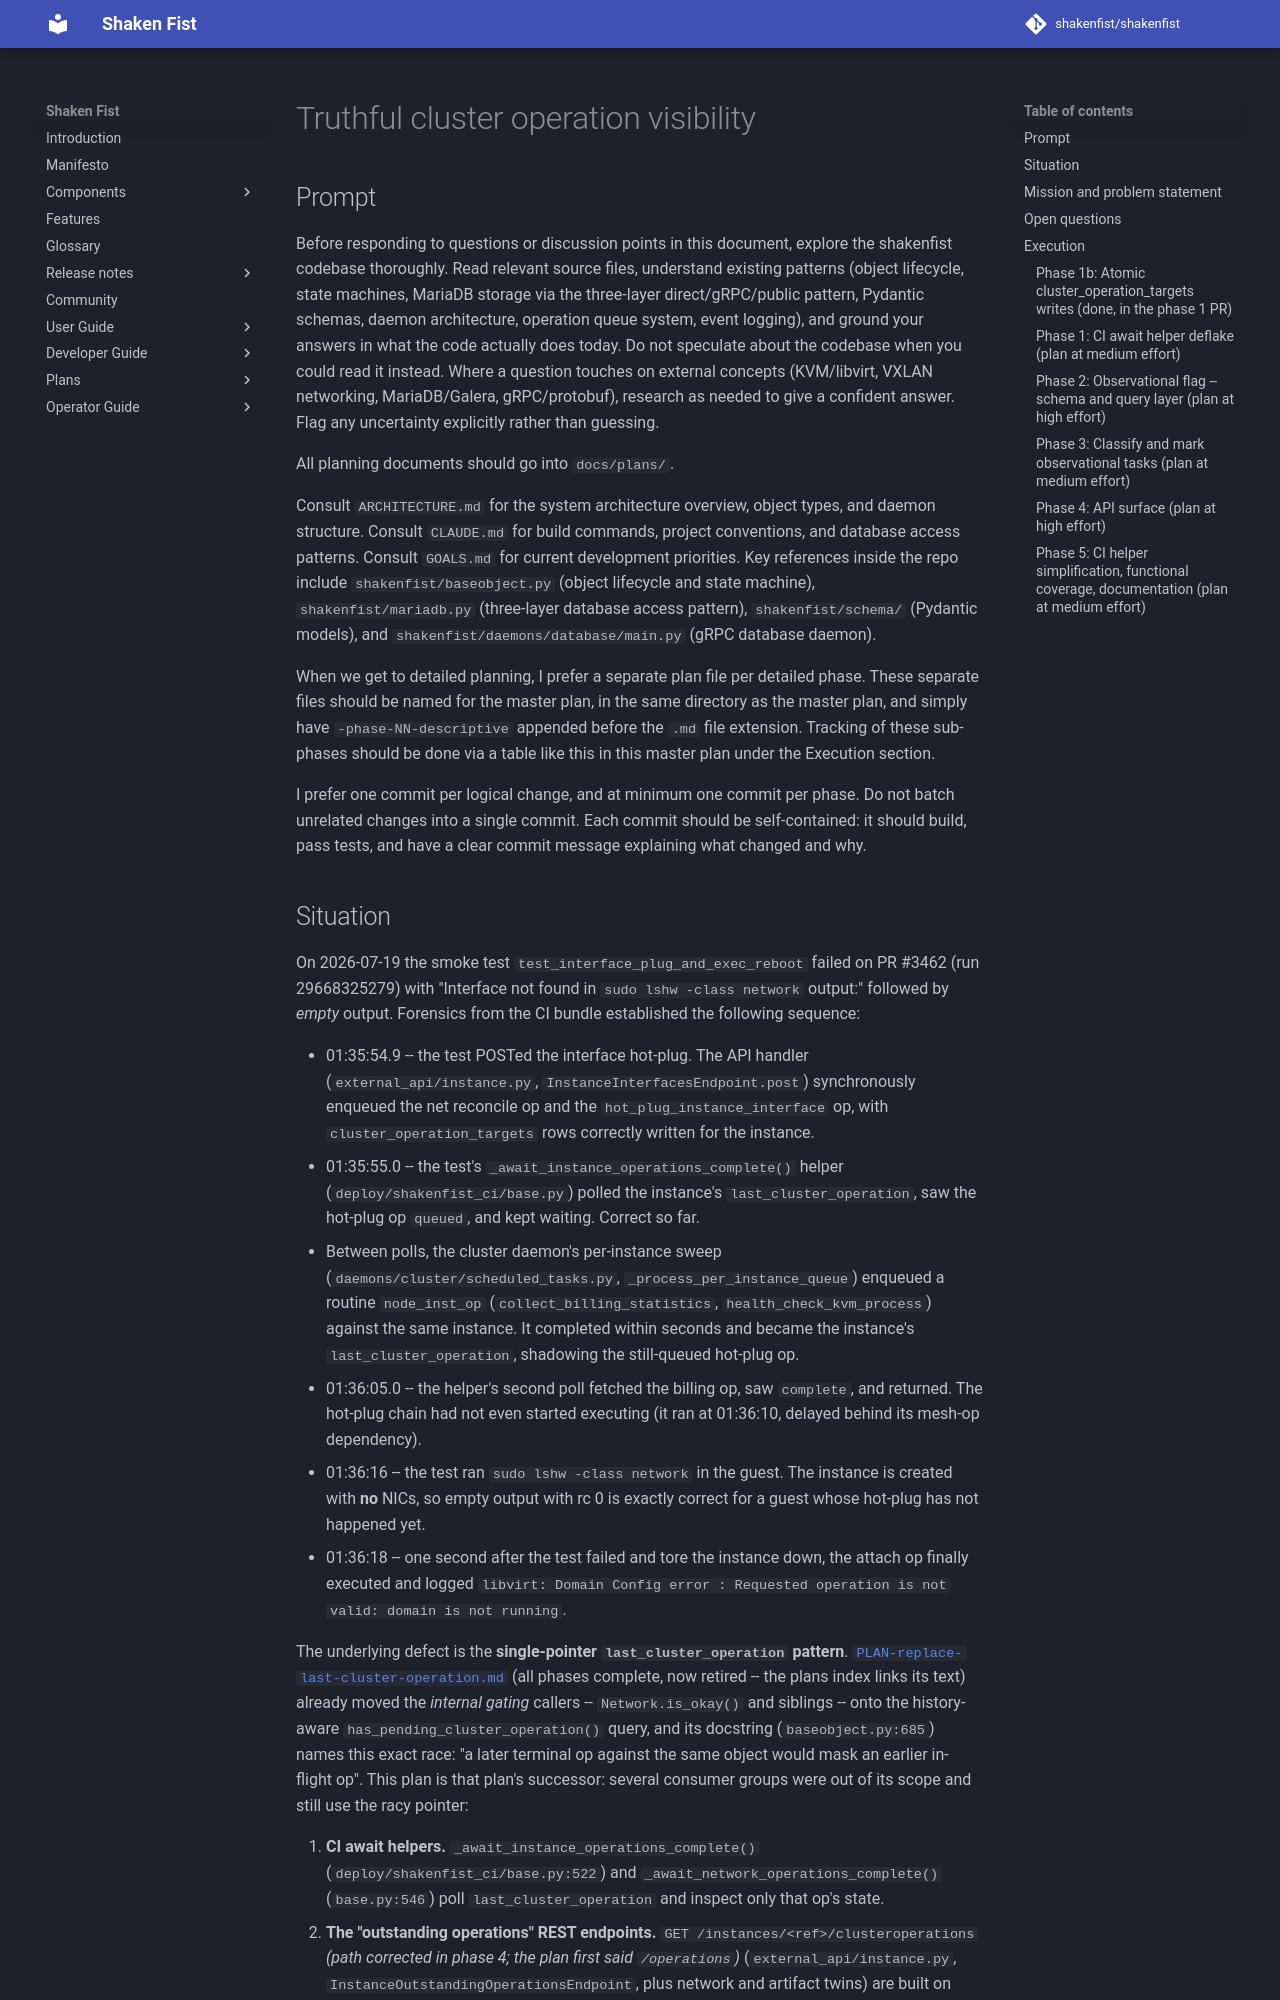

repository: shakenfist/shakenfist · page: plans/PLAN-cluster-op-visibility/index.html · generator: mkdocs

# Truthful cluster operation visibility

## Prompt

Before responding to questions or discussion points in this
document, explore the shakenfist codebase thoroughly. Read
relevant source files, understand existing patterns (object
lifecycle, state machines, MariaDB storage via the three-layer
direct/gRPC/public pattern, Pydantic schemas, daemon
architecture, operation queue system, event logging), and
ground your answers in what the code actually does today. Do
not speculate about the codebase when you could read it
instead. Where a question touches on external concepts
(KVM/libvirt, VXLAN networking, MariaDB/Galera, gRPC/protobuf),
research as needed to give a confident answer. Flag any
uncertainty explicitly rather than guessing.

All planning documents should go into `docs/plans/`.

Consult `ARCHITECTURE.md` for the system architecture
overview, object types, and daemon structure. Consult
`CLAUDE.md` for build commands, project conventions, and
database access patterns. Consult `GOALS.md` for current
development priorities. Key references inside the repo
include `shakenfist/baseobject.py` (object lifecycle and state
machine), `shakenfist/mariadb.py` (three-layer database
access pattern), `shakenfist/schema/` (Pydantic models), and
`shakenfist/daemons/database/main.py` (gRPC database daemon).

When we get to detailed planning, I prefer a separate plan
file per detailed phase. These separate files should be named
for the master plan, in the same directory as the master
plan, and simply have `-phase-NN-descriptive` appended before
the `.md` file extension. Tracking of these sub-phases should
be done via a table like this in this master plan under the
Execution section.

I prefer one commit per logical change, and at minimum one
commit per phase. Do not batch unrelated changes into a
single commit. Each commit should be self-contained: it
should build, pass tests, and have a clear commit message
explaining what changed and why.
